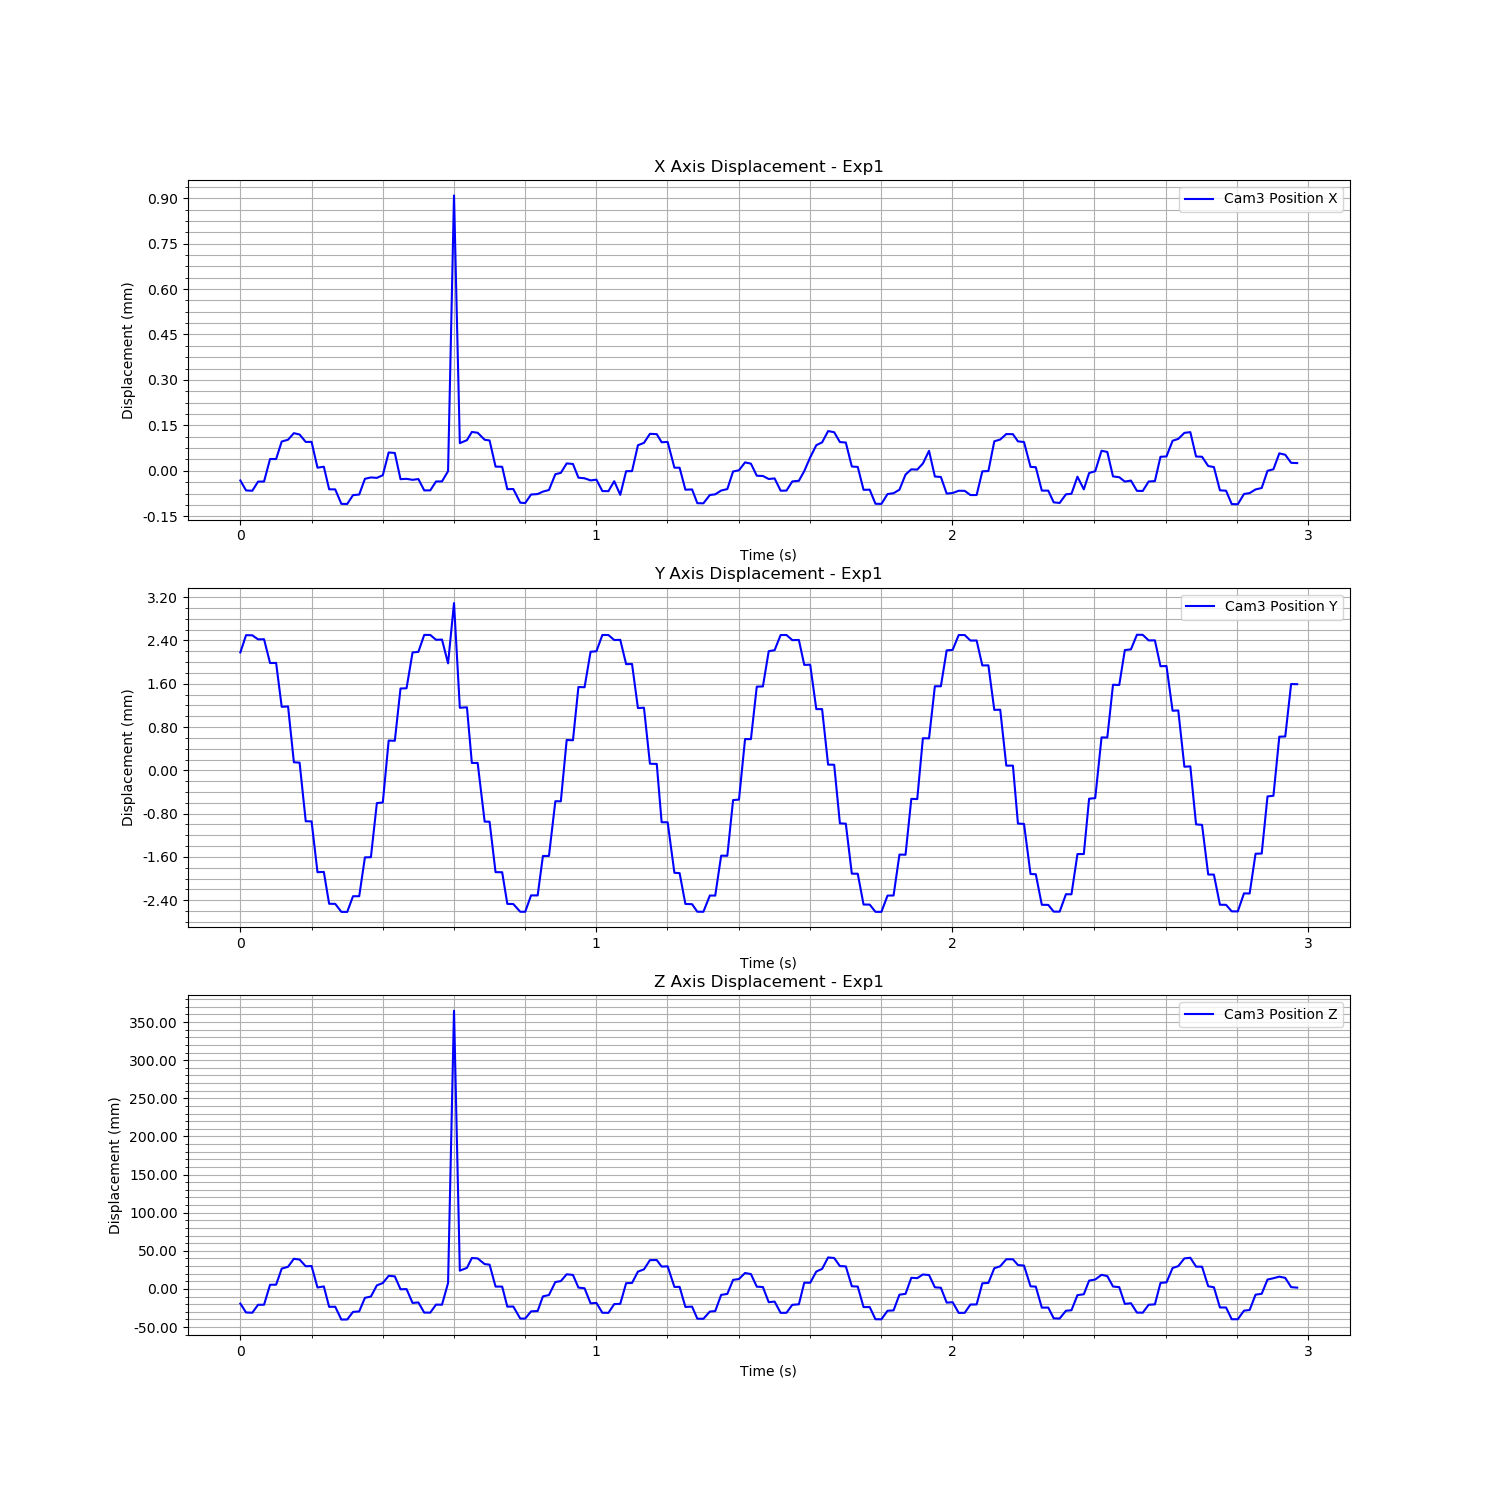

The file beside this chart, header and first rows:
Time (s), Cam3 Fiducial ID, Cam3 Position X, Cam3 Position Y, Cam3 Position Z, Cam3 Rotation X, Cam3 Rotation Y, Cam3 Rotation Z, Cam3 Rotation W
1726277214, 0, -1.7255580426031792e-05, 0.003211, -0.01891, -0.0008913, -0.3049, 0.0002899, 0.9524
1726277214, 0, -5.015583538739498e-05, 0.00353, -0.03058, -0.001729, -0.3088, 0.000641, 0.9511
1726277214, 0, -5.125835683896716e-05, 0.003527, -0.0309, -0.001955, -0.3089, 0.0007066, 0.9511
1726277214, 0, -2.1183437461427997e-05, 0.003453, -0.02049, -0.001987, -0.3055, 0.0007355, 0.9522
1726277214, 0, -2.0642761552411227e-05, 0.003455, -0.02045, -0.002151, -0.3056, 0.0008071, 0.9522
1726277214, 0, 5.355226324154125e-05, 0.003015, 0.005772, -0.001725, -0.2968, 0.0005957, 0.955
1726277214, 0, 5.3359886127149544e-05, 0.003017, 0.005848, -0.00171, -0.2967, 0.0005824, 0.955
1726277214, 0, 0.0001112, 0.002206, 0.02693, -0.001786, -0.2892, 0.0002918, 0.9573
1726277214, 0, 0.0001172, 0.002213, 0.02936, -0.001711, -0.2884, 0.0001942, 0.9575
1726277214, 0, 0.0001389, 0.001181, 0.03986, -0.002062, -0.2841, -0.000165, 0.9588
1726277214, 0, 0.0001344, 0.001174, 0.03879, -0.003167, -0.2844, 0.0001156, 0.9587
1726277214, 0, 0.0001098, 9.089858275262268e-05, 0.02999, -0.003464, -0.2874, -5.664803326355511e-05, 0.9578
1726277214, 0, 0.0001102, 8.832139945440214e-05, 0.03032, -0.003775, -0.2873, 6.817167350855202e-05, 0.9578
1726277214, 0, 2.482809948285877e-05, -0.000851, 0.002199, -0.004033, -0.2966, 0.0001566, 0.955
1726277214, 0, 2.81965863145203e-05, -0.0008451, 0.003595, -0.003223, -0.2961, -0.0001838, 0.9552
1726277214, 0, -4.6437588755696515e-05, -0.001434, -0.02317, -0.00473, -0.3047, 0.0004625, 0.9524
1726277214, 0, -4.6779765397416454e-05, -0.001436, -0.02306, -0.003652, -0.3046, 0.0002073, 0.9525
1726277214, 0, -9.455941092941926e-05, -0.001584, -0.03987, -0.005418, -0.3102, 0.0006652, 0.9507
1726277214, 0, -9.487946698065821e-05, -0.001585, -0.03979, -0.00523, -0.3102, 0.0006168, 0.9507
1726277214, 0, -6.576489302875915e-05, -0.001295, -0.02982, -0.004773, -0.307, 0.0004414, 0.9517
1726277214, 0, -6.373802652831917e-05, -0.001295, -0.02917, -0.004045, -0.3068, 0.0001968, 0.9518
1726277214, 0, -1.1878007818413079e-05, -0.0005769, -0.01142, -0.003973, -0.3012, 0.000156, 0.9536
1726277214, 0, -7.323715381201806e-06, -0.0005738, -0.009661, -0.003269, -0.3005, 4.593436293536648e-06, 0.9538
1726277214, 0, -8.728192010996941e-06, 0.0004268, 0.004984, 0.00203, 0.2989, -0.0006116, 0.9543
1726277214, 0, -8.112639512263729e-08, 0.0004376, 0.007996, 0.002658, 0.2978, -0.0003793, 0.9546
1726277214, 0, 7.509744520615501e-05, 0.001582, 0.0175, -0.00242, -0.2923, -0.0002511, 0.9563
1726277214, 0, 7.350116178570216e-05, 0.001578, 0.01678, -0.001752, -0.2925, -0.0004105, 0.9563
1726277214, 0, -1.3010072056547443e-05, 0.002545, -0.0001694, 0.001358, 0.3013, 0.0001468, 0.9535
1726277214, 0, -1.191189925823924e-05, 0.002549, 7.550366303627027e-05, 0.001142, 0.3012, 8.461963905386374e-05, 0.9536
1726277214, 0, -1.518891225459857e-05, 0.003209, -0.01806, -0.0007119, -0.3046, 0.0002593, 0.9525
1726277214, 0, -1.2642129260178414e-05, 0.003222, -0.01743, -0.0003159, -0.3044, 0.0001819, 0.9525
1726277214, 0, -5.004239962119248e-05, 0.003535, -0.03071, -0.00141, -0.3089, 0.0005449, 0.9511
1726277214, 0, -5.0071293681034795e-05, 0.003534, -0.03077, -0.001441, -0.3089, 0.0005526, 0.9511
1726277214, 0, -2.0613299113847756e-05, 0.003445, -0.02027, -0.00117, -0.3055, 0.0004654, 0.9522
1726277214, 0, -2.0408515453234344e-05, 0.003448, -0.02038, -0.00131, -0.3056, 0.0005518, 0.9522
1726277214, 0, 1.336750559885831e-05, 0.003008, 0.008068, -0.001729, 0.2988, -0.0004458, 0.9543
1726277214, 0, 0.0009236, 0.004123, 0.3651, -0.03095, 0.06543, 6.731143365849278e-05, 0.9974
1726277214, 0, 0.0001059, 0.002188, 0.02424, -0.000581, -0.2901, 0.0001065, 0.957
1726277215, 0, 0.0001157, 0.002197, 0.02794, -0.0009985, -0.2888, 0.0002695, 0.9574
1726277215, 0, 0.0001428, 0.001168, 0.04084, -0.001729, -0.2839, -0.0003573, 0.9589
1726277215, 0, 0.0001403, 0.001169, 0.04031, -0.001881, -0.2841, -0.0003908, 0.9588
1726277215, 0, 0.000117, 8.408046370175861e-05, 0.03287, -0.002885, -0.2865, -0.0003537, 0.9581
1726277215, 0, 0.0001147, 8.234710452639056e-05, 0.03216, -0.003653, -0.2866, -6.227709926556522e-05, 0.958
1726277215, 0, 2.8471124050998764e-05, -0.0008502, 0.003403, -0.003275, -0.296, -1.0107990127918838e-05, 0.9552
1726277215, 0, 2.786862513095085e-05, -0.0008513, 0.003356, -0.003343, -0.2961, -2.736822303146739e-05, 0.9552
1726277215, 0, -4.613822509122216e-05, -0.001436, -0.02294, -0.004575, -0.3046, 0.0004904, 0.9525
1726277215, 0, -4.545837150539578e-05, -0.001439, -0.02279, -0.003898, -0.3045, 0.0003443, 0.9525
1726277215, 0, -9.063463700148783e-05, -0.001582, -0.03849, -0.004415, -0.3096, 0.0005567, 0.9509
1726277215, 0, -9.186980762807616e-05, -0.001582, -0.0386, -0.004441, -0.3096, 0.0005735, 0.9508
1726277215, 0, -6.363580454182197e-05, -0.001279, -0.0291, -0.002008, -0.3066, -0.0002569, 0.9518
1726277215, 0, -6.216613847277426e-05, -0.00128, -0.02865, -0.002359, -0.3065, -0.000209, 0.9519
1726277215, 0, -5.406169519243894e-05, -0.0005507, -0.009453, 0.001788, 0.3031, -0.0004611, 0.953
1726277215, 0, -4.8803146240550506e-05, -0.0005501, -0.007716, 0.001917, 0.3025, -0.0004236, 0.9531
1726277215, 0, 3.3023175625391103e-06, 0.0004615, 0.009353, -0.002549, 0.2973, -0.00184, 0.9548
1726277215, 0, 7.779640573167406e-06, 0.000459, 0.01056, -0.0003736, 0.2969, -0.001216, 0.9549
1726277215, 0, 3.898997856568918e-05, 0.001593, 0.01952, -0.001139, 0.2945, -0.001249, 0.9557
1726277215, 0, 3.713260307905268e-05, 0.001588, 0.01864, -0.0003664, 0.2948, -0.0009753, 0.9556
1726277215, 0, -8.065580316022944e-06, 0.002572, 0.002056, 0.001766, 0.3006, 9.340415573475836e-05, 0.9537
1726277215, 0, -1.0114888207782189e-05, 0.002567, 0.001153, 0.002291, 0.3009, 0.0003044, 0.9537
1726277215, 0, -1.7079738604541647e-05, 0.003224, -0.01858, -0.0005301, -0.3048, 0.0001856, 0.9524
... 119 more rows
